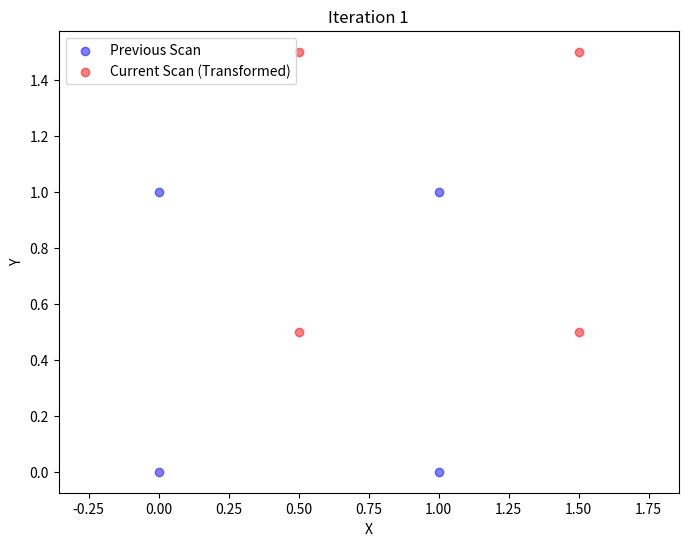
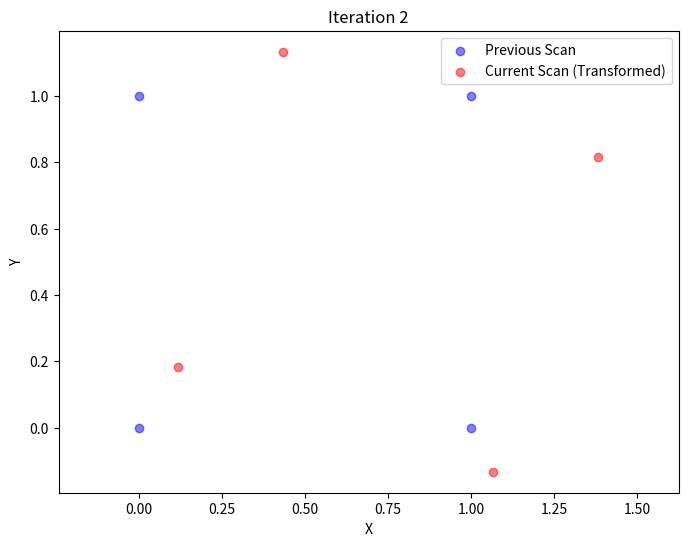
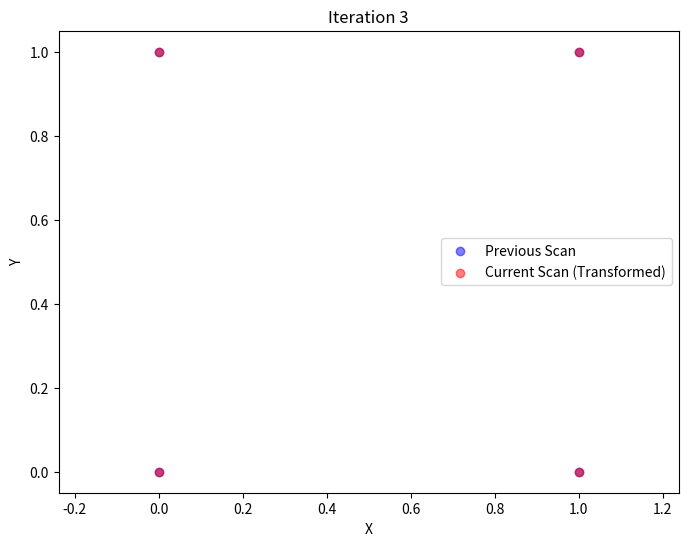
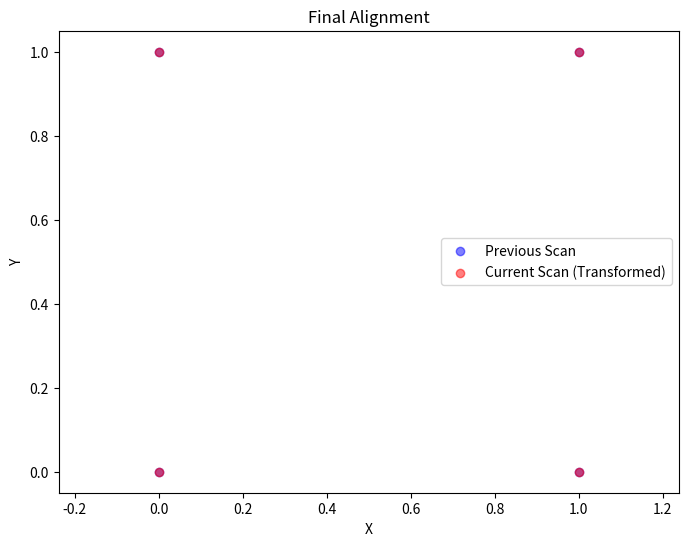

Here is the Python script that generated these plots, in order:
import numpy as np
from scipy.spatial import KDTree
import matplotlib.pyplot as plt


class ICPScanToScan:
    def __init__(self, max_iterations=50, tolerance=1e-5, visualize=False):
        """
        Initializes the ICPScanToScan class.

        Args:
            max_iterations (int): Maximum number of ICP iterations.
            tolerance (float): Convergence tolerance for transformation error.
            visualize (bool): Whether to visualize the alignment process.
        """
        self.max_iterations = max_iterations
        self.tolerance = tolerance
        self.visualize = visualize

    @staticmethod
    def nearest_neighbor_association(source, target):
        """Finds the nearest neighbors in the target for each point in the source."""
        tree = KDTree(target)
        distances, indices = tree.query(source)
        return target[indices], distances

    @staticmethod
    def svd_motion_estimation(source, target):
        """Computes the optimal rotation and translation using SVD."""
        # Compute centroids
        centroid_source = np.mean(source, axis=0)
        centroid_target = np.mean(target, axis=0)

        # Center the point sets
        source_centered = source - centroid_source
        target_centered = target - centroid_target

        # Compute covariance matrix
        H = source_centered.T @ target_centered

        # Singular Value Decomposition
        U, _, Vt = np.linalg.svd(H)
        R = Vt.T @ U.T

        # Ensure a proper rotation matrix (det(R) = 1)
        if np.linalg.det(R) < 0:
            Vt[-1, :] *= -1
            R = Vt.T @ U.T

        # Compute translation
        T = centroid_target - R @ centroid_source

        return R, T

    def fit(self, prev_scan, curr_scan, initial_pose):
        """
        Performs ICP to align the current scan to the previous scan.

        Args:
            prev_scan (ndarray): Point cloud from the previous scan, shape (N, 2).
            curr_scan (ndarray): Point cloud from the current scan, shape (M, 2).
            initial_pose (ndarray): Initial guess for the transformation (3x3 matrix).

        Returns:
            R (ndarray): Final rotation matrix (2x2).
            T (ndarray): Final translation vector (2x1).
            transformed_scan (ndarray): Transformed current scan after alignment.
        """
        # Initialize transformation
        H = initial_pose  # Start with initial guess (3x3)
        curr_scan_homo = np.hstack((curr_scan, np.ones((curr_scan.shape[0], 1))))  # Homogeneous coords

        prev_error = float('inf')

        for iteration in range(self.max_iterations):
            # Transform the current scan using the current transformation
            transformed_scan = (H @ curr_scan_homo.T).T[:, :2]

            # Find correspondences between transformed scan and previous scan
            matched_points, distances = self.nearest_neighbor_association(transformed_scan, prev_scan)

            # Compute new transformation using matched points
            R, T = self.svd_motion_estimation(transformed_scan, matched_points)

            # Update the total transformation
            H_update = np.eye(3)
            H_update[:2, :2] = R
            H_update[:2, 2] = T
            H = H_update @ H

            # Check for convergence (change in error)
            mean_error = np.mean(distances)
            if np.abs(prev_error - mean_error) < self.tolerance:
                break
            prev_error = mean_error

            # Visualize the process
            if self.visualize:
                self._visualize_iteration(prev_scan, transformed_scan, iteration)

        # Extract final R and T from H
        R_final = H[:2, :2]
        T_final = H[:2, 2]

        # Final transformed scan
        transformed_scan = (H @ curr_scan_homo.T).T[:, :2]

        # Final visualization
        if self.visualize:
            self._visualize_final(prev_scan, transformed_scan)

        return R_final, T_final, transformed_scan

    def _visualize_iteration(self, prev_scan, transformed_scan, iteration):
        """Visualizes the alignment process for each iteration."""
        plt.figure(figsize=(8, 6))
        plt.scatter(prev_scan[:, 0], prev_scan[:, 1], c='blue', label='Previous Scan', alpha=0.5)
        plt.scatter(transformed_scan[:, 0], transformed_scan[:, 1], c='red', label='Current Scan (Transformed)', alpha=0.5)
        plt.title(f"Iteration {iteration + 1}")
        plt.xlabel("X")
        plt.ylabel("Y")
        plt.legend()
        plt.axis('equal')
        plt.show()

    def _visualize_final(self, prev_scan, transformed_scan):
        """Visualizes the final alignment result."""
        plt.figure(figsize=(8, 6))
        plt.scatter(prev_scan[:, 0], prev_scan[:, 1], c='blue', label='Previous Scan', alpha=0.5)
        plt.scatter(transformed_scan[:, 0], transformed_scan[:, 1], c='red', label='Current Scan (Transformed)', alpha=0.5)
        plt.title("Final Alignment")
        plt.xlabel("X")
        plt.ylabel("Y")
        plt.legend()
        plt.axis('equal')
        plt.show()


# Example usage
if __name__ == "__main__":
    # Example scans
    prev_scan = np.array([[0, 0], [1, 0], [1, 1], [0, 1]])  # Square as reference
    curr_scan = np.array([[0.5, 0.5], [1.5, 0.5], [1.5, 1.5], [0.5, 1.5]])  # Shifted square

    # Initial guess (identity matrix, no transformation)
    initial_pose = np.eye(3)

    # Instantiate ICP class with visualization enabled
    icp = ICPScanToScan(max_iterations=50, tolerance=1e-5, visualize=True)

    # Run ICP for scan-to-scan matching
    R, T, transformed_scan = icp.fit(prev_scan, curr_scan, initial_pose)

    # Output results
    print("Rotation Matrix:\n", R)
    print("Translation Vector:\n", T)
